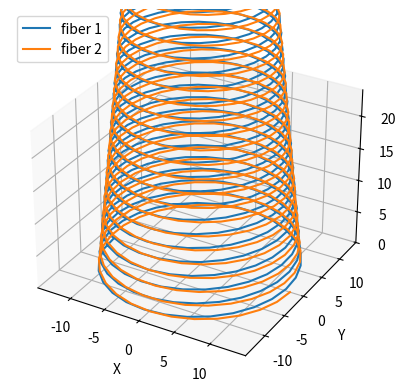

Generate this figure with matplotlib:
import numpy as np
import matplotlib.pyplot as plt
import os
import csv
import math as m



# Định nghĩa các tham số của đường xoắn ốc
r = 13     # bán kính của đường xoắn ốc ở mặt phẳng đáy
p = 2       # chiều cao của đường xoắn ốc
h = 139.7682521    # chiều cao của đường xoắn ốc (khoảng cách từ điểm đầu đến điểm cuối)

# Tính toán số điểm trên đường xoắn ốc
N = 2000
idx_z_limit = int(24*N/h)
# Tính toán tọa độ của các điểm trên đường xoắn ốc
z = np.linspace(0, h, N)

x = ((h-z)/h)*r*np.cos((2*np.pi)*z/p+np.pi)
y = ((h-z)/h)*r*np.sin((2*np.pi)*z/p+np.pi)

z2 = np.linspace(0, h, N)

x2 = -((h-z2)/h)*r*np.cos(-(2*np.pi)*z2/p-np.pi)
y2 = -((h-z2)/h)*r*np.sin(-(2*np.pi)*z2/p-np.pi)

# Save node information
for i in range(1,3):
	filePath_node = os.getcwd()+"/fiber"+str(i)+"_info.csv"
	try:
		os.remove(filePath_node)
	except:
		print("Error while deleting file ", filePath_node)
	header = ["Fiber "+ str(i)+": Spring Idx", "x (mm)", "y (mm)", "z (mm)"]
	with open(filePath_node, "w", newline="") as file_open:
		writer = csv.writer(file_open, delimiter=",")
		writer.writerow(header)
		for j in range(idx_z_limit):
			if i == 1:
				writer.writerow([j,x[j],y[j],z[j]])
			else:
				writer.writerow([j,x2[j],y2[j],z2[j]])


# Vẽ đường xoắn ốc
fig = plt.figure()
ax = fig.add_subplot(projection='3d')
ax.plot(x, y, z, label='fiber 1')
ax.plot(x2, y2, z2, label='fiber 2')
ax.set_xlabel('X')
ax.set_ylabel('Y')
ax.set_zlabel('Z')
ax.set_zlim([0, 24])
ax.legend()
plt.show()
